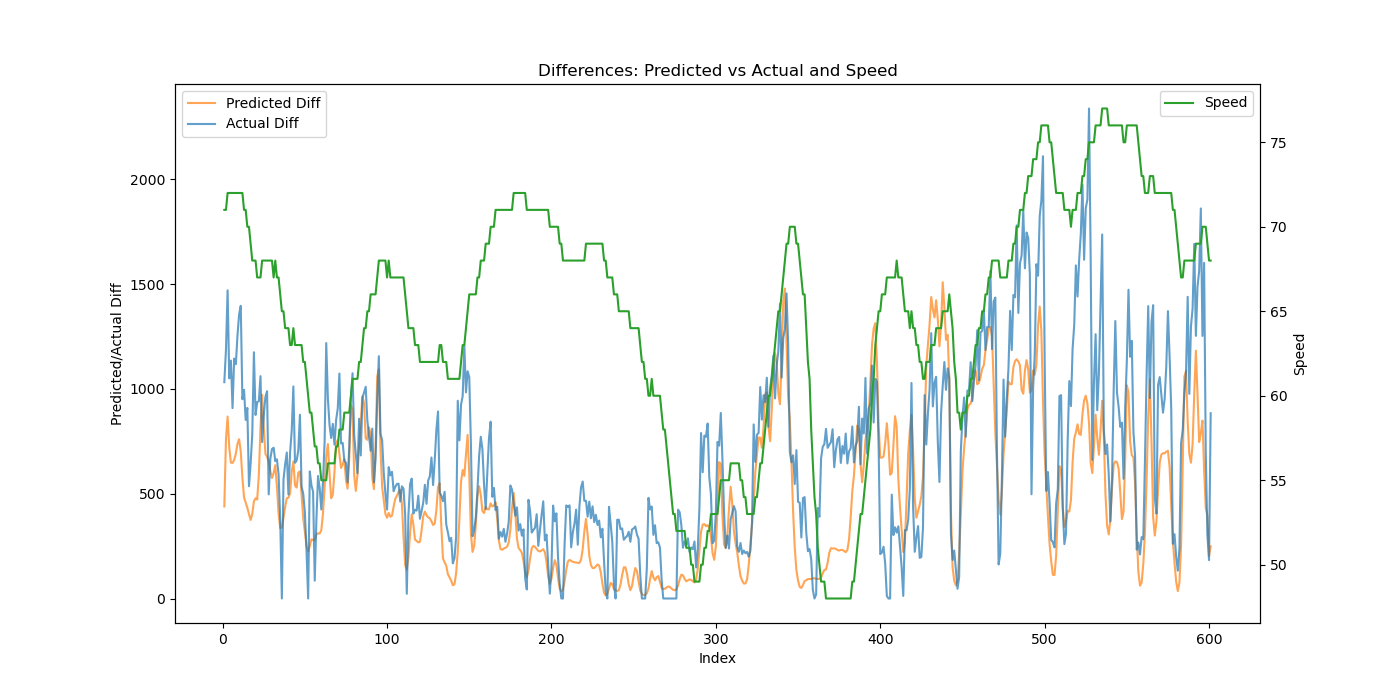

Values plotted in this chart, from the file beside it:
Speed, Actual, Predicted, Predicted_Diff, Actual_Diff
71, 1032, 613.9, 439.1, 1032
71, 2217, 1374, 759.8, 1185
72, 3687, 2241, 867.8, 1470
72, 4737, 2962, 720.2, 1050
72, 5872, 3610, 648, 1135
72, 6780, 4256, 646.9, 908.1
72, 7924, 4917, 660.6, 1144
72, 9041, 5608, 691.3, 1117
72, 10295, 6346, 737.6, 1254
72, 11651, 7106, 759.9, 1356
72, 13047, 7807, 701.2, 1396
72, 13998, 8383, 576, 950.6
71, 14993, 8865, 481.9, 995.3
71, 15844, 9322, 457.3, 851.6
70, 16754, 9755, 432.8, 909.1
70, 17289, 10158, 402.5, 535.7
69, 17934, 10532, 374.6, 644.7
68, 18716, 10936, 403.3, 782.5
68, 19891, 11399, 463.5, 1175
68, 20766, 11877, 478.4, 875.5
67, 21703, 12349, 471.7, 937.1
67, 22644, 12940, 590.4, 940.5
67, 23705, 13755, 815.9, 1061
68, 24451, 14727, 971.9, 746
68, 25324, 15542, 814.5, 873.7
68, 26286, 16233, 690.7, 962.0
68, 27275, 16908, 675.2, 988.8
68, 27772, 17562, 653.8, 496.5
68, 28439, 18169, 607.1, 667.2
68, 29152, 18743, 574.7, 712.9
67, 29871, 19342, 598.6, 719.2
68, 30526, 19978, 635.7, 655.3
67, 31190, 20511, 533.5, 663.8
67, 31782, 20918, 406.5, 592.3
66, 32163, 21254, 335.9, 380.7
65, 32163, 21592, 338.1, 0.0
65, 32731, 21977, 385.1, 567.8
64, 33371, 22414, 437, 640.2
64, 34067, 22892, 478.1, 696.4
64, 34564, 23373, 480.9, 496.2
63, 35260, 23875, 501.8, 695.9
63, 36059, 24478, 603.9, 799.7
64, 37071, 25133, 654.2, 1011
63, 37718, 25672, 539.6, 647.1
63, 38376, 26201, 529.1, 658.1
63, 39082, 26802, 600.4, 706.1
63, 39958, 27408, 606, 876.3
63, 40493, 27899, 491.3, 534.4
62, 40992, 28281, 381.5, 499.3
62, 41404, 28599, 318.3, 412.3
61, 41634, 28848, 249, 229.7
60, 41634, 29073, 224.6, 0.0
59, 42240, 29323, 250.7, 606.1
59, 42780, 29606, 283.1, 539.3
58, 43289, 29885, 278.2, 509.6
57, 43374, 30164, 279.7, 85.11
57, 43747, 30470, 305.2, 372.7
56, 44331, 30781, 311.5, 584.4
56, 44860, 31091, 309.7, 528.8
55, 45285, 31417, 326, 424.4
... 541 more rows
